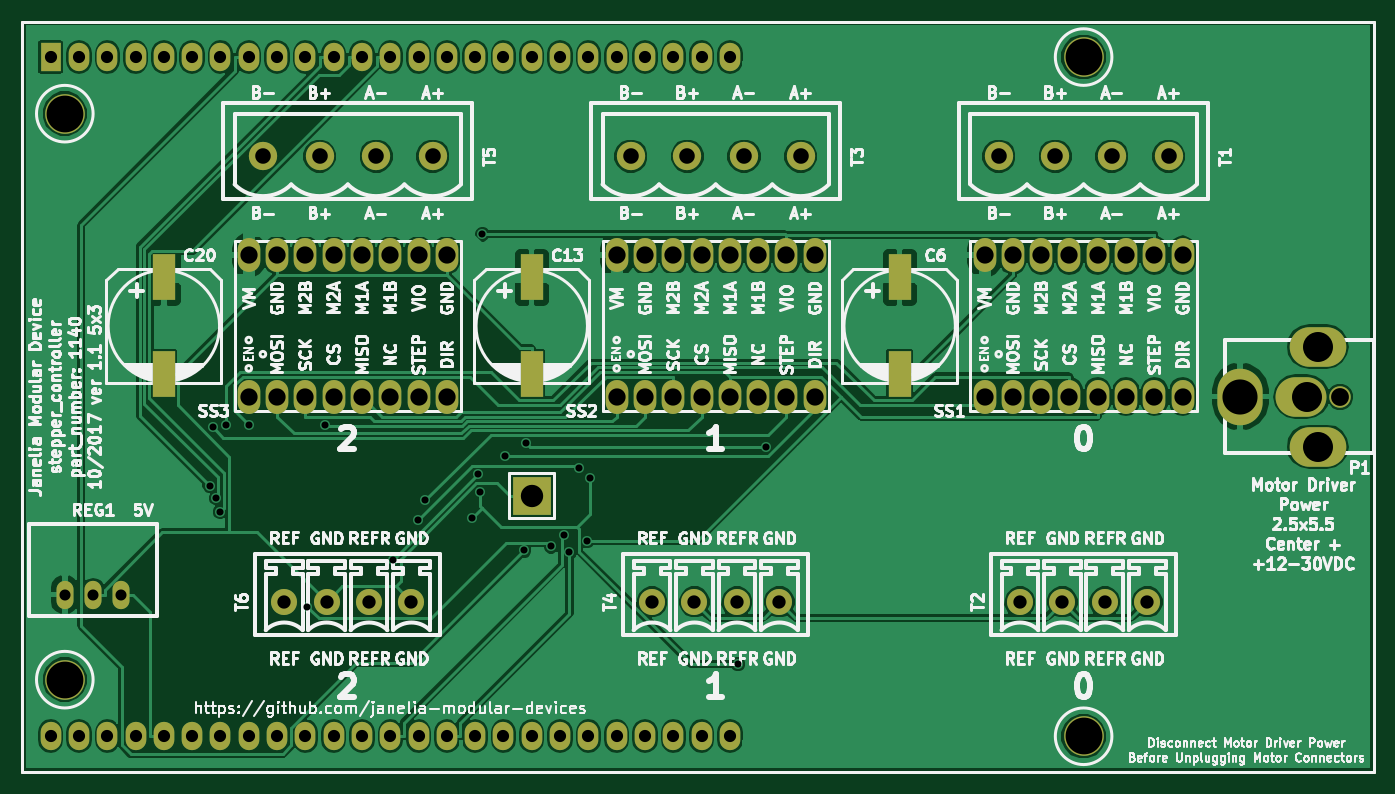
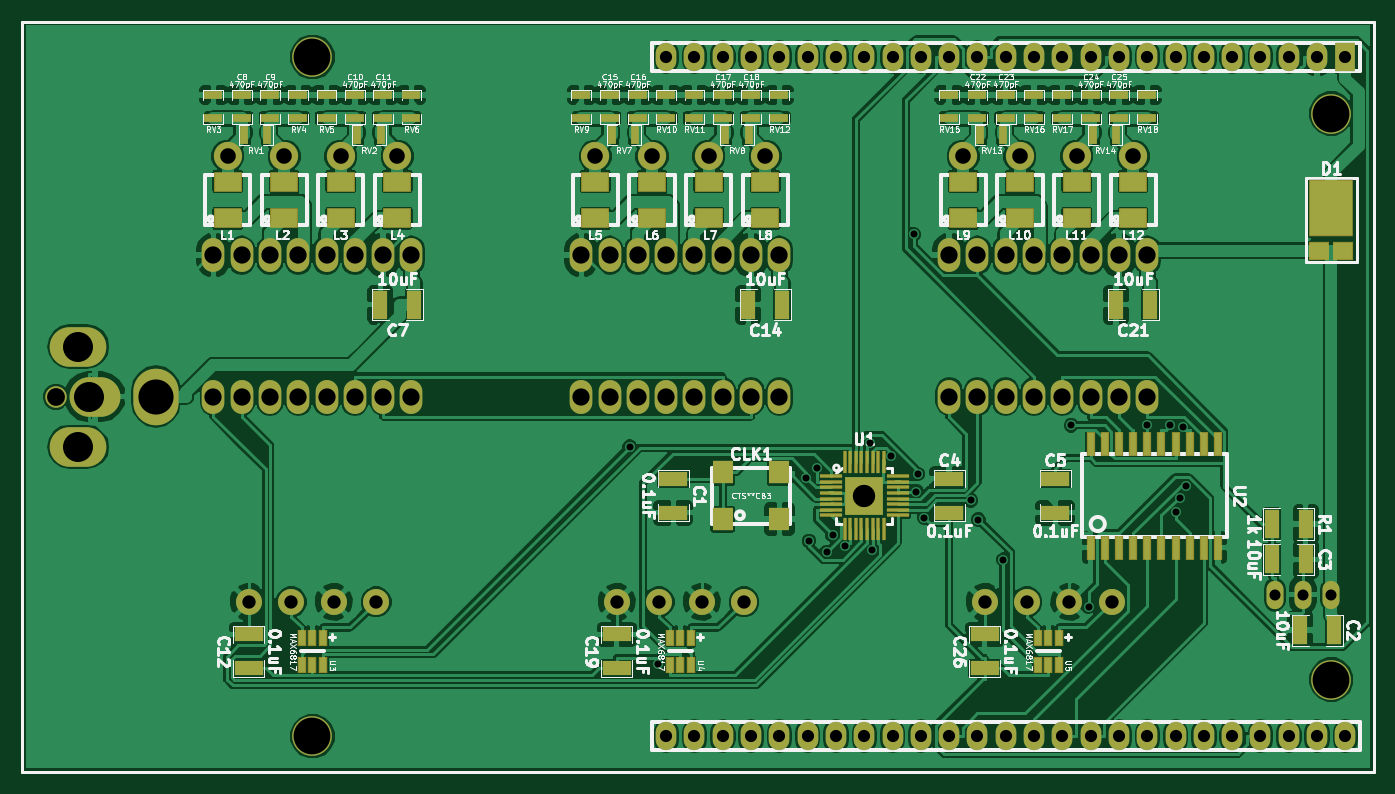
Circuit board: 8 layer files. Board 121.3 x 67.3 mm.
- bottom_copper: stepper_controller_5x3-B.Cu.gbl (306507 bytes)
- bottom_mask: stepper_controller_5x3-B.Mask.gbs (10998 bytes)
- bottom_silk: stepper_controller_5x3-B.SilkS.gbo (112608 bytes)
- top_copper: stepper_controller_5x3-F.Cu.gtl (127529 bytes)
- top_mask: stepper_controller_5x3-F.Mask.gts (5026 bytes)
- top_silk: stepper_controller_5x3-F.SilkS.gto (154878 bytes)
- drill: stepper_controller_5x3-NPTH.drl (169 bytes)
- drill: stepper_controller_5x3-PTH.drl (2332 bytes)

=== bottom_copper: stepper_controller_5x3-B.Cu.gbl (306507 bytes, source omitted) ===
=== bottom_mask: stepper_controller_5x3-B.Mask.gbs (10998 bytes, source omitted) ===
=== bottom_silk: stepper_controller_5x3-B.SilkS.gbo (112608 bytes, source omitted) ===
=== top_copper: stepper_controller_5x3-F.Cu.gtl (127529 bytes, source omitted) ===
=== top_mask: stepper_controller_5x3-F.Mask.gts ===
%TF.GenerationSoftware,KiCad,Pcbnew,no-vcs-found-1929727~60~ubuntu16.04.1*%
%TF.CreationDate,2017-10-25T16:34:48-04:00*%
%TF.ProjectId,stepper_controller_5x3,737465707065725F636F6E74726F6C6C,1.1*%
%TF.SameCoordinates,Original*%
%TF.FileFunction,Soldermask,Top*%
%TF.FilePolarity,Negative*%
%FSLAX46Y46*%
G04 Gerber Fmt 4.6, Leading zero omitted, Abs format (unit mm)*
G04 Created by KiCad (PCBNEW no-vcs-found-1929727~60~ubuntu16.04.1) date Wed Oct 25 16:34:48 2017*
%MOMM*%
%LPD*%
G01*
G04 APERTURE LIST*
%ADD10C,0.228600*%
%ADD11O,2.032000X3.048000*%
%ADD12R,2.000000X4.100000*%
%ADD13O,1.854200X2.540000*%
%ADD14C,3.556000*%
%ADD15R,1.854200X2.540000*%
%ADD16C,1.930400*%
%ADD17O,4.572000X3.556000*%
%ADD18O,4.064000X5.080000*%
%ADD19O,5.080000X3.556000*%
%ADD20C,2.540000*%
%ADD21C,2.340000*%
%ADD22R,3.475000X3.475000*%
%ADD23O,1.524000X2.540000*%
G04 APERTURE END LIST*
D10*
X191135000Y-71755000D02*
X69850000Y-71755000D01*
X191135000Y-139065000D02*
X191135000Y-71755000D01*
X69850000Y-139065000D02*
X191135000Y-139065000D01*
X69850000Y-71755000D02*
X69850000Y-139065000D01*
D11*
%TO.C,SS1*%
X173990000Y-105410000D03*
X171450000Y-105410000D03*
X168910000Y-105410000D03*
X166370000Y-105410000D03*
X163830000Y-105410000D03*
X161290000Y-105410000D03*
X158750000Y-105410000D03*
X156210000Y-105410000D03*
X156210000Y-92710000D03*
X158750000Y-92710000D03*
X161290000Y-92710000D03*
X163830000Y-92710000D03*
X166370000Y-92710000D03*
X168910000Y-92710000D03*
X171450000Y-92710000D03*
X173990000Y-92710000D03*
%TD*%
%TO.C,SS2*%
X140970000Y-105410000D03*
X138430000Y-105410000D03*
X135890000Y-105410000D03*
X133350000Y-105410000D03*
X130810000Y-105410000D03*
X128270000Y-105410000D03*
X125730000Y-105410000D03*
X123190000Y-105410000D03*
X123190000Y-92710000D03*
X125730000Y-92710000D03*
X128270000Y-92710000D03*
X130810000Y-92710000D03*
X133350000Y-92710000D03*
X135890000Y-92710000D03*
X138430000Y-92710000D03*
X140970000Y-92710000D03*
%TD*%
%TO.C,SS3*%
X107950000Y-105410000D03*
X105410000Y-105410000D03*
X102870000Y-105410000D03*
X100330000Y-105410000D03*
X97790000Y-105410000D03*
X95250000Y-105410000D03*
X92710000Y-105410000D03*
X90170000Y-105410000D03*
X90170000Y-92710000D03*
X92710000Y-92710000D03*
X95250000Y-92710000D03*
X97790000Y-92710000D03*
X100330000Y-92710000D03*
X102870000Y-92710000D03*
X105410000Y-92710000D03*
X107950000Y-92710000D03*
%TD*%
D12*
%TO.C,C6*%
X148590000Y-103410000D03*
X148590000Y-94710000D03*
%TD*%
D13*
%TO.C,MDB1*%
X133350000Y-74930000D03*
X130810000Y-74930000D03*
X128270000Y-74930000D03*
X125730000Y-74930000D03*
X123190000Y-74930000D03*
X120650000Y-74930000D03*
X118110000Y-74930000D03*
X115570000Y-74930000D03*
X113030000Y-74930000D03*
X133350000Y-135890000D03*
X130810000Y-135890000D03*
X128270000Y-135890000D03*
X125730000Y-135890000D03*
X123190000Y-135890000D03*
X120650000Y-135890000D03*
X118110000Y-135890000D03*
X115570000Y-135890000D03*
X113030000Y-135890000D03*
D14*
X165100000Y-74930000D03*
X165100000Y-135890000D03*
X73660000Y-130810000D03*
X73660000Y-80010000D03*
D13*
X72390000Y-135890000D03*
X74930000Y-135890000D03*
X77470000Y-135890000D03*
X80010000Y-135890000D03*
X82550000Y-135890000D03*
X85090000Y-135890000D03*
X87630000Y-135890000D03*
X90170000Y-135890000D03*
X92710000Y-135890000D03*
X95250000Y-135890000D03*
X97790000Y-135890000D03*
X100330000Y-135890000D03*
X102870000Y-135890000D03*
X105410000Y-135890000D03*
X107950000Y-135890000D03*
X110490000Y-135890000D03*
X110490000Y-74930000D03*
X107950000Y-74930000D03*
X105410000Y-74930000D03*
X102870000Y-74930000D03*
X100330000Y-74930000D03*
X97790000Y-74930000D03*
X95250000Y-74930000D03*
X92710000Y-74930000D03*
X90170000Y-74930000D03*
X87630000Y-74930000D03*
X85090000Y-74930000D03*
X82550000Y-74930000D03*
X80010000Y-74930000D03*
D15*
X72390000Y-74930000D03*
D13*
X77470000Y-74930000D03*
X74930000Y-74930000D03*
%TD*%
D16*
%TO.C,P1*%
X188137800Y-105410000D03*
D17*
X184632600Y-105410000D03*
D18*
X179146200Y-105410000D03*
D19*
X186131200Y-100914200D03*
X186131200Y-109905800D03*
%TD*%
D20*
%TO.C,T1*%
X167640000Y-83820000D03*
X162560000Y-83820000D03*
X157480000Y-83820000D03*
X172720000Y-83820000D03*
%TD*%
D21*
%TO.C,T2*%
X170815000Y-123825000D03*
X159385000Y-123825000D03*
X163195000Y-123825000D03*
X167005000Y-123825000D03*
%TD*%
D20*
%TO.C,T3*%
X139700000Y-83820000D03*
X124460000Y-83820000D03*
X129540000Y-83820000D03*
X134620000Y-83820000D03*
%TD*%
D21*
%TO.C,T4*%
X133985000Y-123825000D03*
X130175000Y-123825000D03*
X126365000Y-123825000D03*
X137795000Y-123825000D03*
%TD*%
D20*
%TO.C,T5*%
X101600000Y-83820000D03*
X96520000Y-83820000D03*
X91440000Y-83820000D03*
X106680000Y-83820000D03*
%TD*%
D21*
%TO.C,T6*%
X100965000Y-123825000D03*
X97155000Y-123825000D03*
X93345000Y-123825000D03*
X104775000Y-123825000D03*
%TD*%
D22*
%TO.C,U1*%
X115570000Y-114300000D03*
%TD*%
D12*
%TO.C,C13*%
X115570000Y-103410000D03*
X115570000Y-94710000D03*
%TD*%
%TO.C,C20*%
X82550000Y-94710000D03*
X82550000Y-103410000D03*
%TD*%
D23*
%TO.C,REG1*%
X76200000Y-123190000D03*
X78740000Y-123190000D03*
X73660000Y-123190000D03*
%TD*%
M02*

=== top_silk: stepper_controller_5x3-F.SilkS.gto (154878 bytes, source omitted) ===
=== drill: stepper_controller_5x3-NPTH.drl ===
M48
;DRILL file {KiCad no-vcs-found-1929727~60~ubuntu16.04.1} date Wed Oct 25 16:34:51 2017
;FORMAT={-:-/ absolute / inch / decimal}
FMAT,2
INCH,TZ
%
G90
G05
M72
T0
M30

=== drill: stepper_controller_5x3-PTH.drl ===
M48
;DRILL file {KiCad no-vcs-found-1929727~60~ubuntu16.04.1} date Wed Oct 25 16:34:51 2017
;FORMAT={-:-/ absolute / inch / decimal}
FMAT,2
INCH,TZ
T1C0.025
T2C0.039
T3C0.043
T4C0.047
T5C0.055
T6C0.061
T7C0.063
T8C0.079
T9C0.106
T10C0.124
T11C0.130
%
G90
G05
M72
T1
X3.4122Y-4.4644
X3.4241Y-4.2589
X3.436Y-4.5077
X3.4492Y-4.5572
X3.4689Y-4.2511
X3.5501Y-4.2495
X3.7569Y-4.8919
X3.8195Y-4.2513
X4.0589Y-4.7257
X4.1473Y-4.5842
X4.1731Y-4.5164
X4.3381Y-4.5775
X4.3616Y-4.423
X4.3657Y-4.4852
X4.3757Y-3.5762
X4.4544Y-4.3602
X4.5228Y-4.6935
X4.53Y-4.3131
X4.6182Y-4.679
X4.6622Y-4.6396
X4.6832Y-4.6994
X4.717Y-4.4018
X4.7455Y-4.6599
X4.7558Y-4.4384
X5.2784Y-5.0948
X5.3785Y-4.3271
T2
X2.9Y-4.85
X3.Y-4.85
X3.1Y-4.85
T3
X2.85Y-2.95
X2.85Y-5.35
X2.95Y-2.95
X2.95Y-5.35
X3.05Y-2.95
X3.05Y-5.35
X3.15Y-2.95
X3.15Y-5.35
X3.25Y-2.95
X3.25Y-5.35
X3.35Y-2.95
X3.35Y-5.35
X3.45Y-2.95
X3.45Y-5.35
X3.55Y-2.95
X3.55Y-5.35
X3.65Y-2.95
X3.65Y-5.35
X3.75Y-2.95
X3.75Y-5.35
X3.85Y-2.95
X3.85Y-5.35
X3.95Y-2.95
X3.95Y-5.35
X4.05Y-2.95
X4.05Y-5.35
X4.15Y-2.95
X4.15Y-5.35
X4.25Y-2.95
X4.25Y-5.35
X4.35Y-2.95
X4.35Y-5.35
X4.45Y-2.95
X4.45Y-5.35
X4.55Y-2.95
X4.55Y-5.35
X4.65Y-2.95
X4.65Y-5.35
X4.75Y-2.95
X4.75Y-5.35
X4.85Y-2.95
X4.85Y-5.35
X4.95Y-2.95
X4.95Y-5.35
X5.05Y-2.95
X5.05Y-5.35
X5.15Y-2.95
X5.15Y-5.35
X5.25Y-2.95
X5.25Y-5.35
T4
X3.675Y-4.875
X3.825Y-4.875
X3.975Y-4.875
X4.125Y-4.875
X4.975Y-4.875
X5.125Y-4.875
X5.275Y-4.875
X5.425Y-4.875
X6.275Y-4.875
X6.425Y-4.875
X6.575Y-4.875
X6.725Y-4.875
T5
X3.6Y-3.3
X3.8Y-3.3
X4.Y-3.3
X4.2Y-3.3
X4.9Y-3.3
X5.1Y-3.3
X5.3Y-3.3
X5.5Y-3.3
X6.2Y-3.3
X6.4Y-3.3
X6.6Y-3.3
X6.8Y-3.3
T6
X3.55Y-3.65
X3.55Y-4.15
X3.65Y-3.65
X3.65Y-4.15
X3.75Y-3.65
X3.75Y-4.15
X3.85Y-3.65
X3.85Y-4.15
X3.95Y-3.65
X3.95Y-4.15
X4.05Y-3.65
X4.05Y-4.15
X4.15Y-3.65
X4.15Y-4.15
X4.25Y-3.65
X4.25Y-4.15
X6.15Y-3.65
X6.15Y-4.15
X6.25Y-3.65
X6.25Y-4.15
X6.35Y-3.65
X6.35Y-4.15
X6.45Y-3.65
X6.45Y-4.15
X6.55Y-3.65
X6.55Y-4.15
X6.65Y-3.65
X6.65Y-4.15
X6.75Y-3.65
X6.75Y-4.15
X6.85Y-3.65
X6.85Y-4.15
X4.85Y-3.65
X4.85Y-4.15
X4.95Y-3.65
X4.95Y-4.15
X5.05Y-3.65
X5.05Y-4.15
X5.15Y-3.65
X5.15Y-4.15
X5.25Y-3.65
X5.25Y-4.15
X5.35Y-3.65
X5.35Y-4.15
X5.45Y-3.65
X5.45Y-4.15
X5.55Y-3.65
X5.55Y-4.15
T7
X7.407Y-4.15
T8
X4.55Y-4.5
T9
X7.289Y-4.15
X7.328Y-3.973
X7.328Y-4.327
T10
X7.053Y-4.15
T11
X2.9Y-3.15
X2.9Y-5.15
X6.5Y-2.95
X6.5Y-5.35
T0
M30
